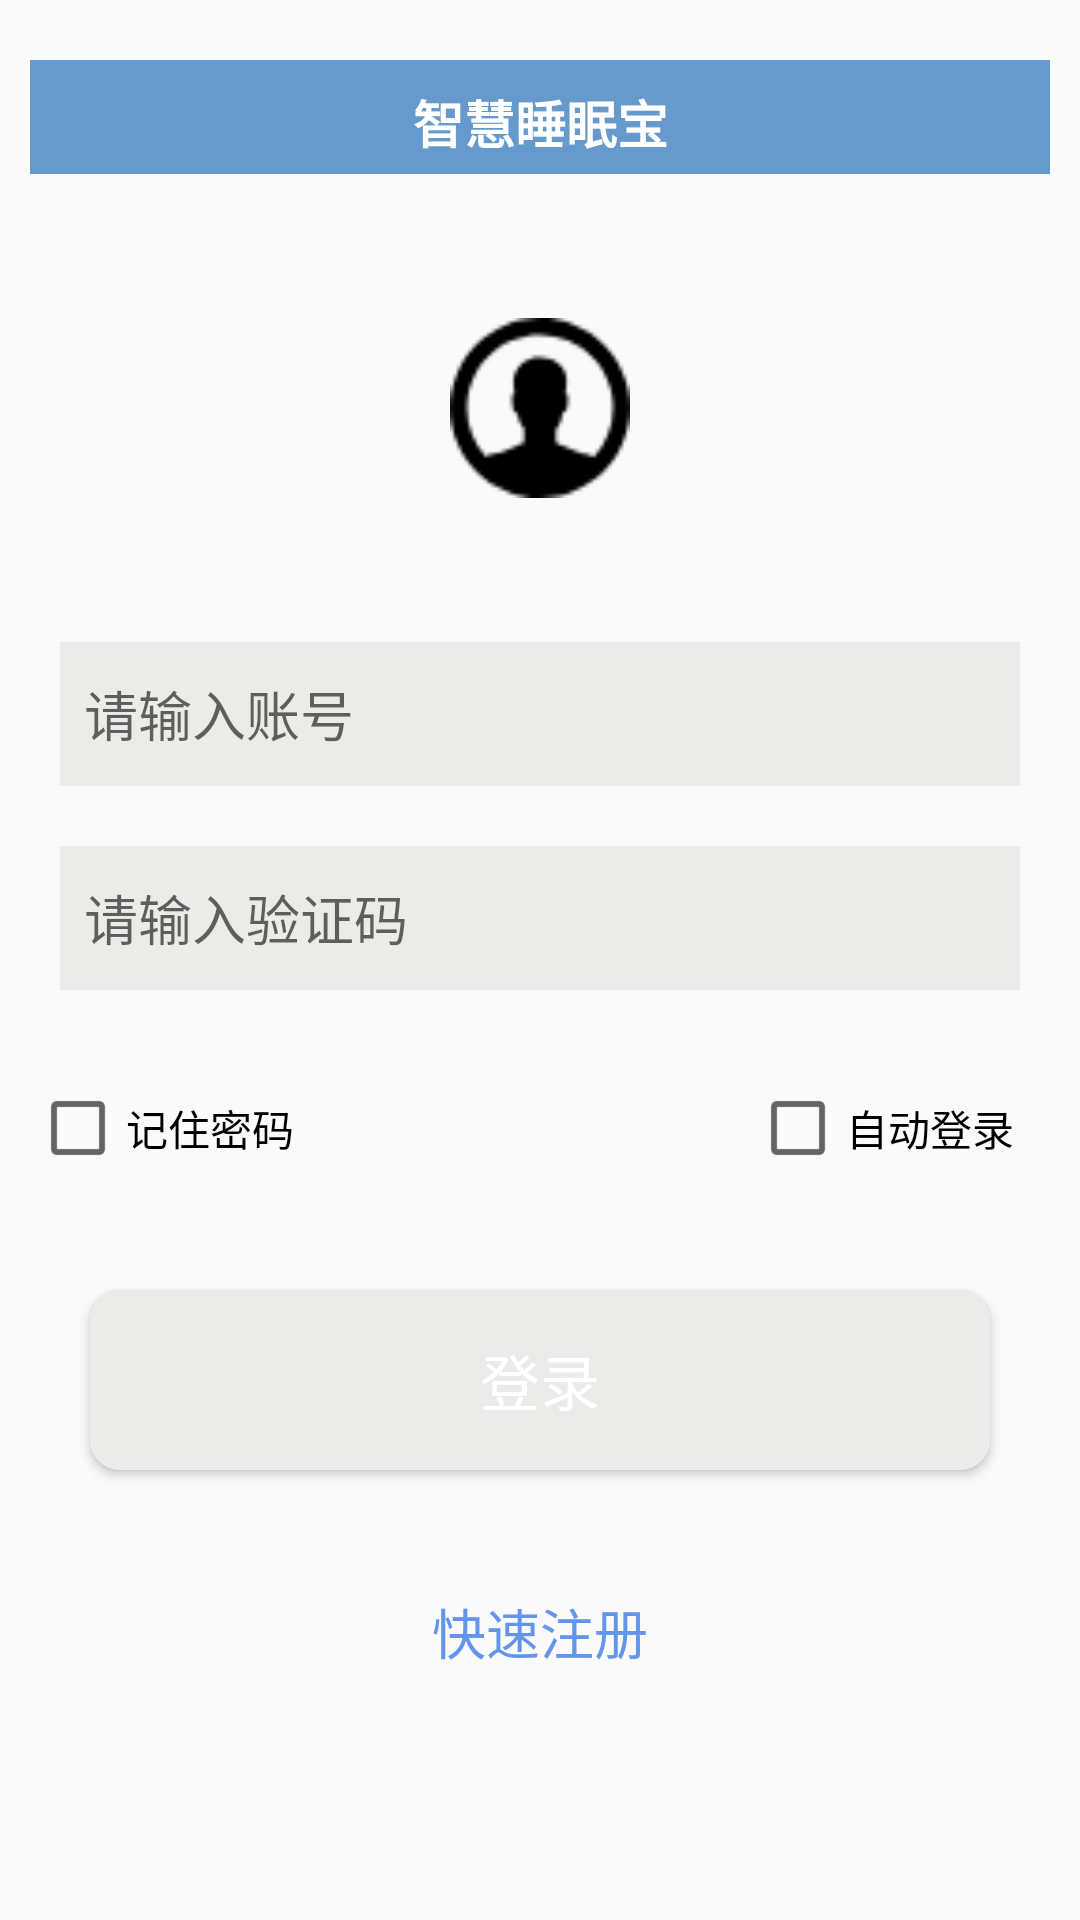

Write the Android layout XML for this screen, with the resource values it uses.
<!-- AndroidManifest.xml: application theme AppTheme -->
<!-- res/layout/activity_login.xml -->
<?xml version="1.0" encoding="utf-8"?>

<LinearLayout xmlns:android="http://schemas.android.com/apk/res/android"
    xmlns:tools="http://schemas.android.com/tools"
    android:id="@+id/activity_main"
    android:layout_width="match_parent"
    android:layout_height="match_parent"
    android:paddingBottom="20dp"
    android:paddingLeft="10dp"
    android:paddingRight="10dp"
    android:paddingTop="20dp"
    tools:context="com.example.zsk.smb.LoginActivity"
    android:orientation="vertical"
    android:weightSum="1">

    <TextView
        android:id="@+id/Login_TextView_Title"
        android:layout_width="match_parent"
        android:layout_height="38dp"
        android:layout_alignParentLeft="true"
        android:layout_alignParentTop="true"
        android:background="@color/color_TitleBar"
        android:gravity="center_horizontal"
        android:paddingBottom="7dp"
        android:paddingTop="8dp"
        android:text="@string/Login_Title"
        android:textColor="#ffffff"
        android:textSize="17dp"
        android:textStyle="bold" />

    <ImageView
        android:id="@+id/login_avatar"
        android:layout_width="60dp"
        android:layout_height="60dp"
        android:src="@drawable/user"
        android:layout_gravity="center_horizontal"
        android:layout_marginTop="48dp"/>

    <EditText
        android:id="@+id/login_id"
        android:layout_width="320dp"
        android:layout_height="48dp"
        android:layout_gravity="center_horizontal"
        android:layout_marginTop="48dp"
        android:paddingLeft="8dp"
        android:background="@color/colorLoginEditText"
        android:hint="@string/text_login_id"/>
    <EditText
        android:id="@+id/login_password"
        android:layout_width="320dp"
        android:layout_height="48dp"
        android:layout_gravity="center_horizontal"
        android:layout_marginTop="20dp"
        android:paddingLeft="8dp"
        android:background="@color/colorLoginEditText"
        android:inputType="textPassword"
        android:hint="@string/text_login_password"/>

    <RelativeLayout
        android:layout_width="match_parent"
        android:layout_height="40dp"
        android:layout_marginTop="30dp">

        <CheckBox
            android:id="@+id/login_remember_password"
            android:layout_width="100dp"
            android:layout_height="32dp"
            android:text="@string/remember_password"/>
        <CheckBox
            android:id="@+id/login_auto_login"
            android:layout_width="100dp"
            android:layout_height="32dp"
            android:text="@string/auto_login"
            android:layout_alignParentRight="true"/>
    </RelativeLayout>

    <Button
        android:id="@+id/login_button"
        android:layout_width="300dp"
        android:layout_height="60dp"
        android:layout_gravity="center_horizontal"
        android:background="@drawable/shape"
        android:text="@string/text_login_button"
        android:layout_marginTop="30dp"
        android:textColor="@color/colorLoginText"
        android:textSize="20dp" />

    <Button
        android:id="@+id/activity_login_button_zhuce"
        android:layout_width="wrap_content"
        android:layout_height="wrap_content"
        android:text="快速注册"
        android:background="@android:color/transparent"
        android:layout_marginTop="30dp"
        android:textSize="18dp"
        android:layout_gravity="center"
        android:textColor="#6495ed"/>
</LinearLayout>
<!-- resources referenced by this layout -->
<resources>
  <color name="colorLoginEditText">#EBECE9</color>
  <color name="colorLoginText">#FFFFFF</color>
  <color name="color_TitleBar">#6699CC</color>
  <!-- drawable shape (drawable) -->
  <?xml version="1.0" encoding="utf-8"?>
  
  <shape xmlns:android="http://schemas.android.com/apk/res/android" >
      //设置圆角
      <corners android:radius="10dp" />
      //设置button的颜色
      <solid android:color="@color/colorLoginEditText"/>
      //设置button的大小
      <size
          android:height="60dp"
          android:width="320dp" />
      //设置button的内边距
      <padding android:left="5dp"
          android:right="5dp"
          android:top="5dp"
          android:bottom="5dp"/>
  
  </shape>
  <!-- drawable user: png bitmap (drawable, 1591 bytes) -->
  <string name="Login_Title">智慧睡眠宝</string>
  <string name="auto_login">自动登录</string>
  <string name="remember_password">记住密码</string>
  <string name="text_login_button">登录</string>
  <string name="text_login_id">请输入账号</string>
  <string name="text_login_password">请输入验证码</string>
  <style name="AppTheme" parent="Theme.AppCompat.Light.NoActionBar">
          
          <item name="colorPrimary">@color/colorPrimary</item>
          <item name="colorPrimaryDark">@color/colorPrimaryDark</item>
          <item name="colorAccent">@color/colorAccent</item>
      </style>
  <color name="colorPrimary">#3F51B5</color>
  <color name="colorPrimaryDark">#303F9F</color>
  <color name="colorAccent">#FF4081</color>
</resources>
